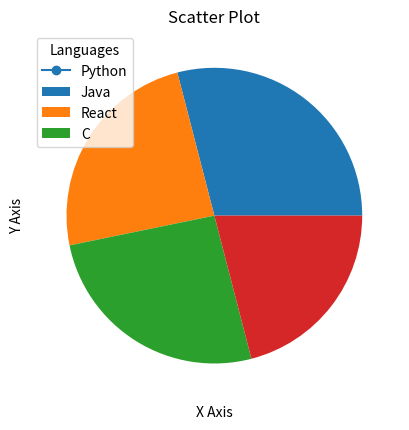

This chart was generated by the following Python code:
#Numpy -> Dataset Code
#Pandas -> Dataset Represent
#Matplotlib -> Graphically data display

import numpy as np
import pandas as pd
import matplotlib.pyplot as plt

years = np.array([2020,2021,2022,2024])
grade = np.array([96.4,91.2,80.5,81.5])

plt.plot(years,grade,marker = 'o')
plt.title("My Academic Grades")
plt.xlabel("Years")
plt.ylabel("Grades")
plt.grid()
plt.show()




x = np.array([90, 75, 80, 65])
name = ["Python", "Java", "React", "C"]
plt.pie(x)
plt.title("Pie Chart")
plt.legend(name, title="Languages")
plt.show()



plt.bar(years,grade)
plt.title("Bar-Graph")
plt.show()

plt.scatter(years,grade)
plt.grid()
plt.title("Scatter Plot")
plt.xlabel("X Axis")
plt.ylabel("Y Axis")
plt.show()

